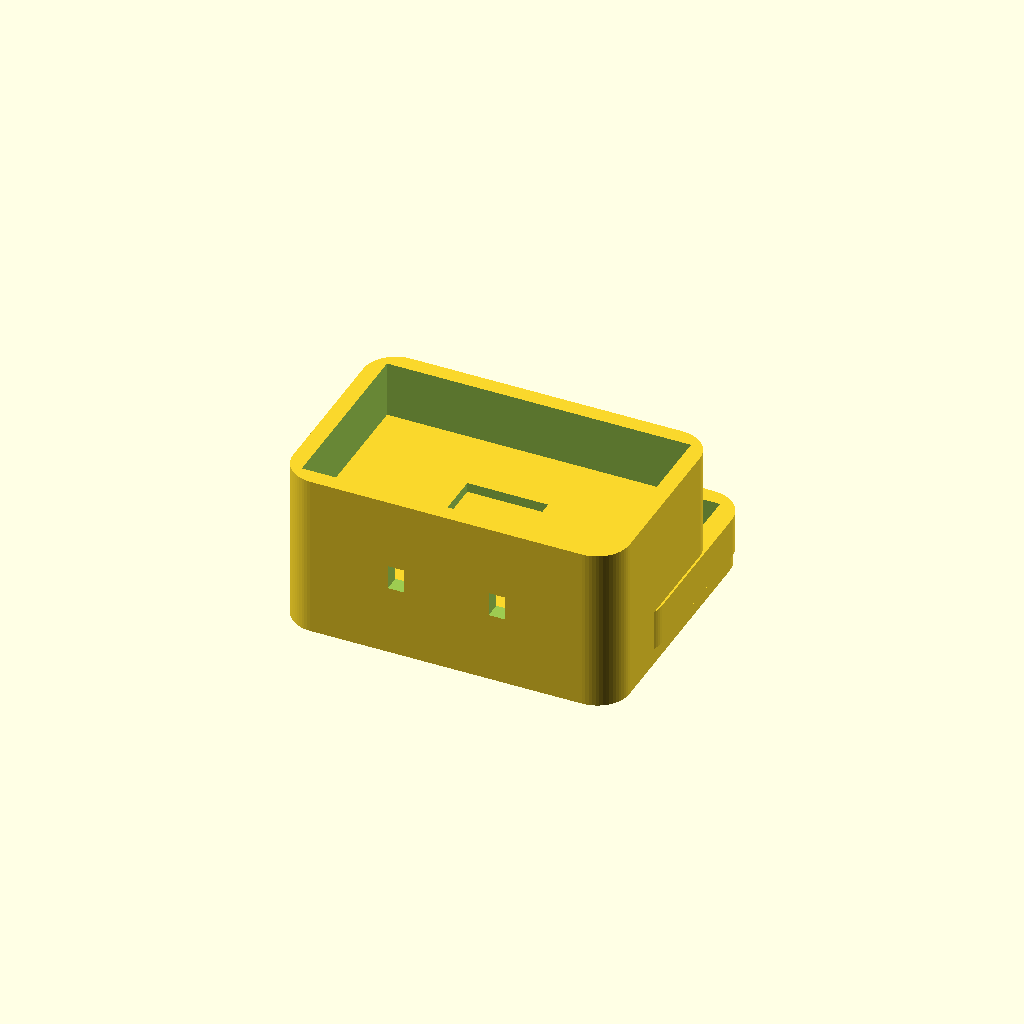
Cell 1 — every parameter at its default value.
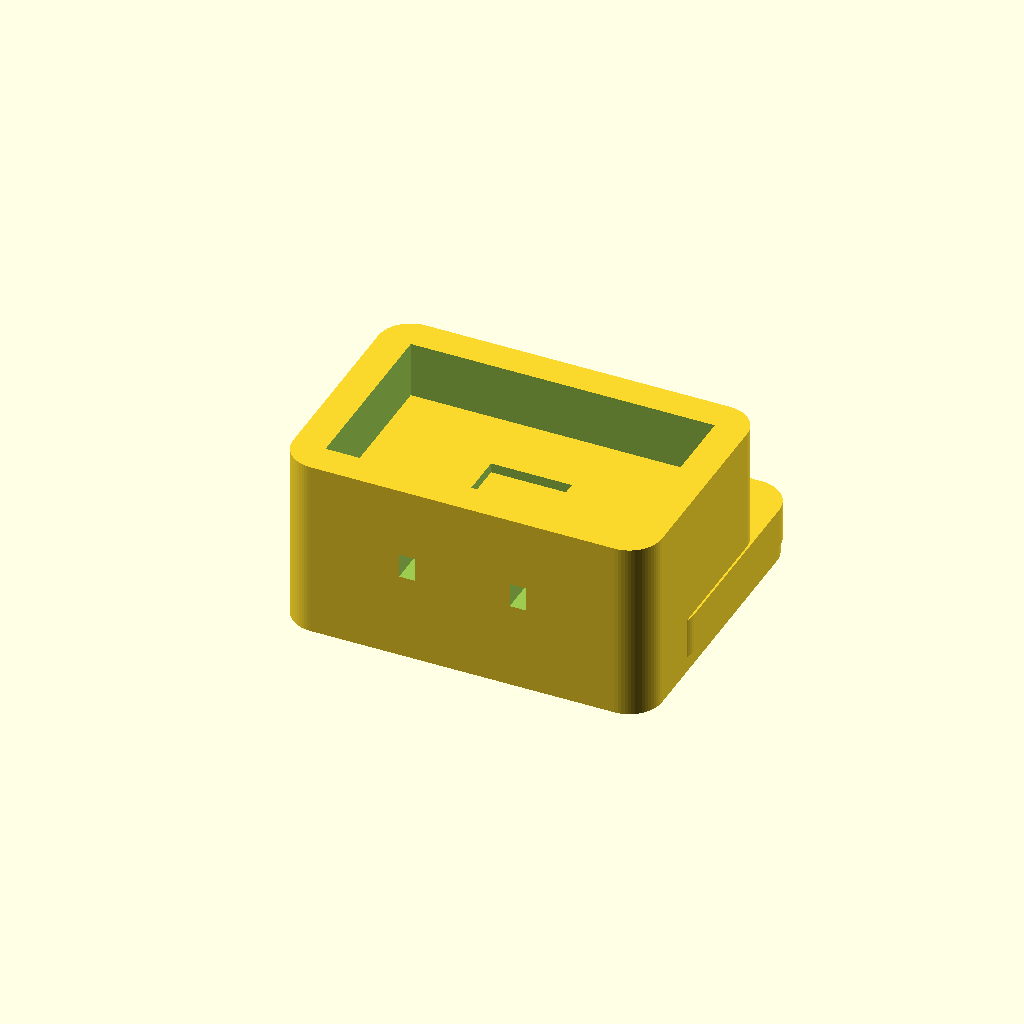
Cell 2: the same model with WALL = 4.
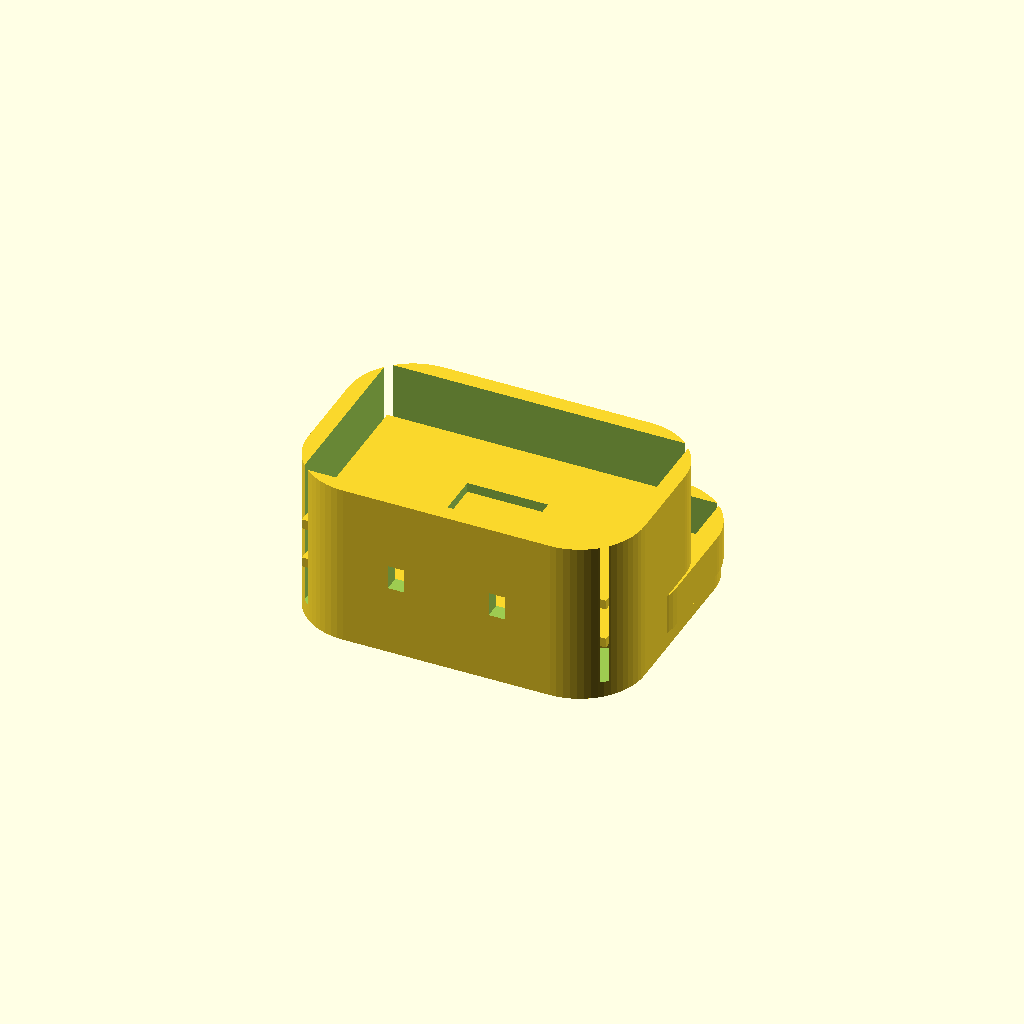
Cell 3: the same model with R_OUTER = 8.
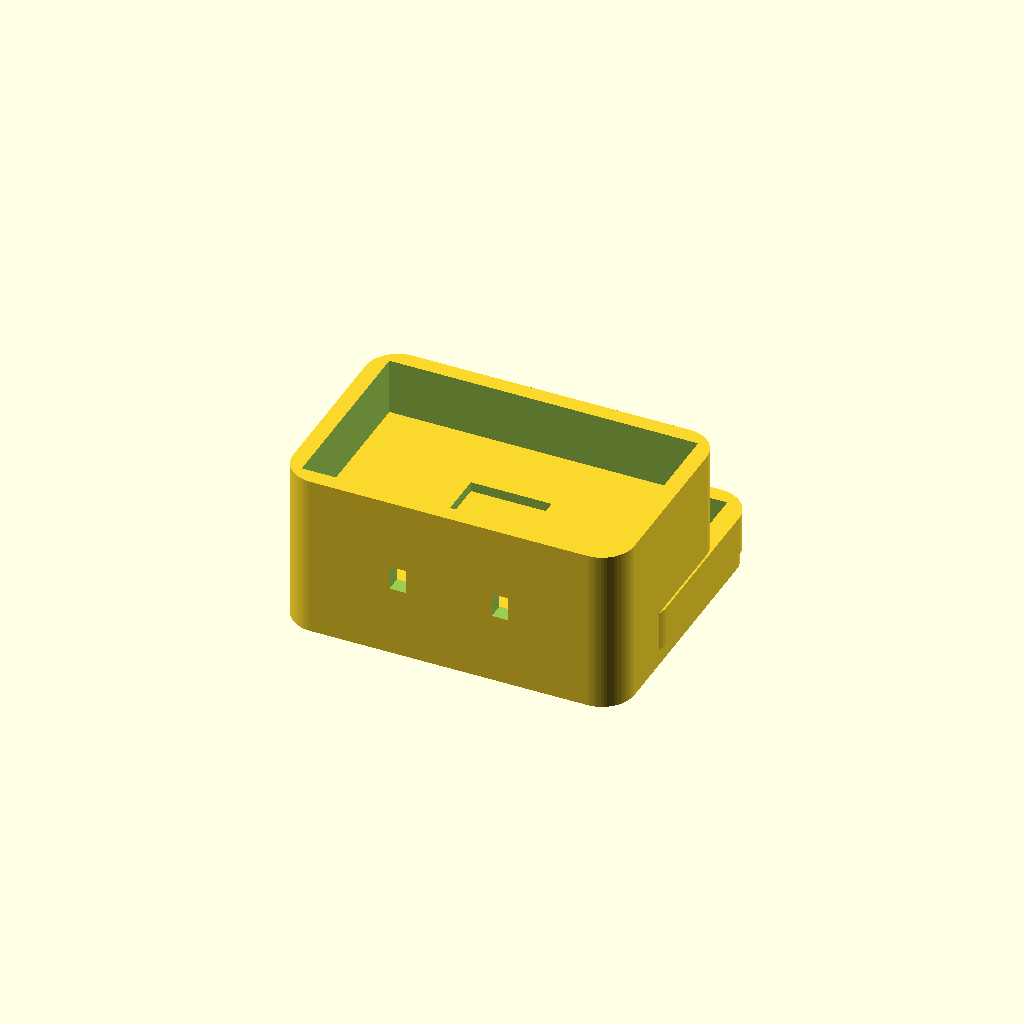
Cell 4: TOL = 0.6 (everything else at default).
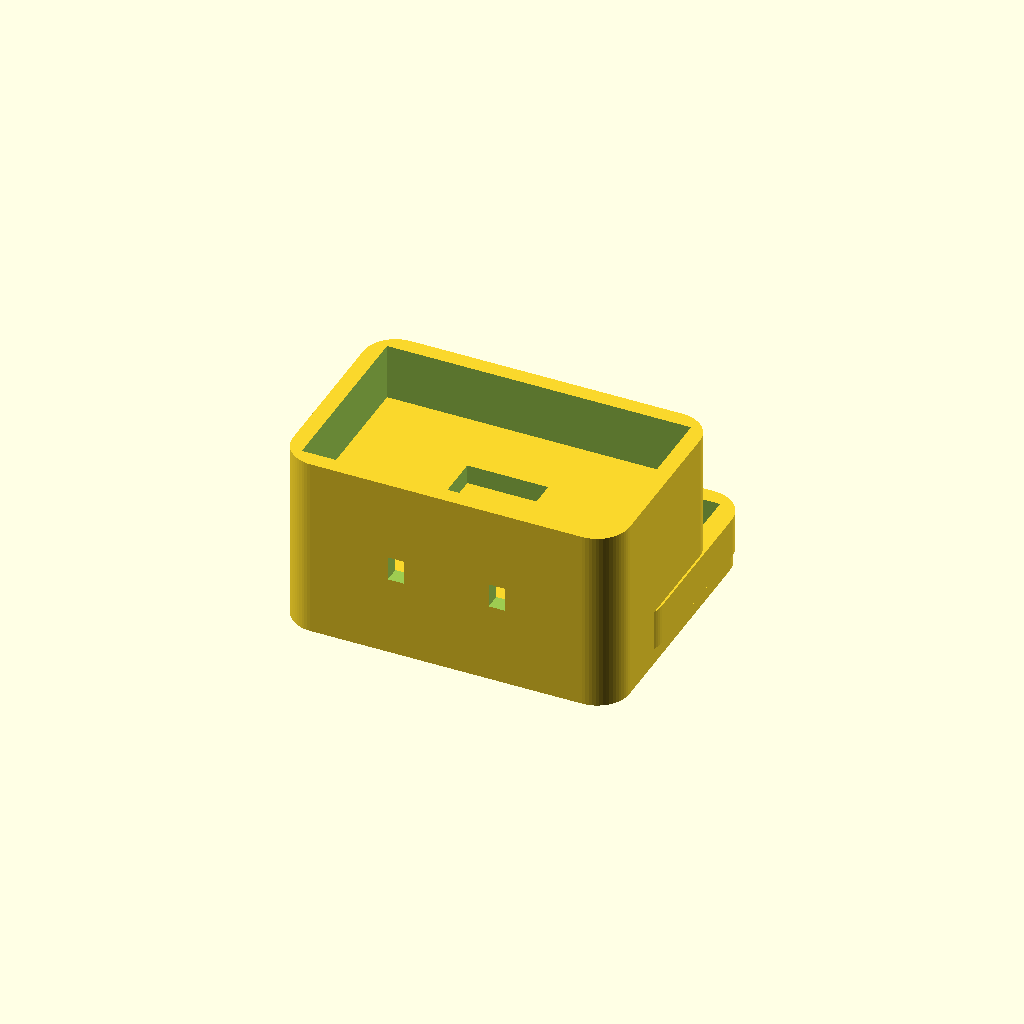
Cell 5: the same model with SHELF_H = 2.4.
One fixed orthographic camera (rotation 55°, 0°, 25°; colour scheme Cornfield) for every cell.
Source of the model, case/co2_sensor_case.scad:
/*
 * Zigbee CO2 Sensor Enclosure
 * ───────────────────────────────────────────────────────────────────────────
 * Components (L × W × H):
 *   LiPo 502035p        : 35.0 × 20.0 × 5.0 mm  — bottom layer
 *   ESP32-C6 SuperMini  : 26.15 × 17.5 × 4.0 mm  — middle layer (USB-C on short end)
 *   SCD-41 breakout     : 21.6 × 13.4 × 5.0 mm  — top layer (ventilated lid)
 *
 * Stacking (Z, bottom → top):
 *   wall(2) / LiPo(5) / shelf(1.2) / ESP(4) / shelf(1.2) / SCD41(5) / clearance(2) / lid
 *
 * USB-C port faces the FRONT wall (short face of the enclosure).
 * SCD-41 ventilation slots are in the lid top plate.
 *
 * How to print:
 *   1. Open in OpenSCAD (openscad.org, free)
 *   2. F6 → Render, then File → Export → STL
 *   3. Print BODY and LID separately (no supports needed — both lay flat)
 *   4. Adjust TOL if fit is too tight / too loose
 *
 * Coordinate convention:
 *   X — along enclosure LENGTH  (LiPo long axis, ~42 mm)
 *   Y — along enclosure WIDTH   (LiPo short axis, ~26 mm)
 *   Z — vertical (height,       ~21 mm)
 *   Front face (USB-C cutout) is at X = 0.
 */

$fn = 64;

// ═══════════════════════════════════════════════════════
//  PARAMETERS — tweak these to adjust the model
// ═══════════════════════════════════════════════════════

WALL      = 2.0;    // wall thickness (mm)
R_OUTER   = 4.0;   // outer corner radius — controls how "rounded" corners look
TOL       = 0.3;   // clearance added around each component (per side)

// LiPo battery
BAT_L = 35.0;  BAT_W = 20.0;  BAT_H = 5.0;

// ESP32-C6 SuperMini
ESP_L = 26.15; ESP_W = 17.5;  ESP_H = 4.0;
USB_C_EXT = 1.35;  // how far USB-C plug extends beyond PCB edge

// SCD-41 breakout module
SCD_L = 21.6;  SCD_W = 13.4;  SCD_H = 5.0;

// Internal shelves between layers
SHELF_H = 1.2;

// Air gap above SCD-41 before lid seals
TOP_CLR = 2.0;

// USB-C port cutout size
USB_CUT_W = 10.0;   // width of opening
USB_CUT_H =  4.0;   // height of opening

// Lid parameters
LID_TOP_T   = 2.0;  // lid top plate thickness
LID_RIM_H   = 5.0;  // rim height (overlaps outside of body)
LID_FIT     = 0.25; // clearance between lid rim inner and body outer (per side)

// Ventilation grid in lid (over SCD-41)
VENT_SLOT_L = 14.0;
VENT_SLOT_W =  1.6;
VENT_SLOTS  =  5;
VENT_PITCH  =  3.5;

// ═══════════════════════════════════════════════════════
//  DERIVED DIMENSIONS (do not edit unless you know why)
// ═══════════════════════════════════════════════════════

// Inner cavity — large enough for every component + tolerance
IN_L = max(BAT_L, ESP_L, SCD_L) + 2*TOL + 2.0;   // ~37.6 mm
IN_W = max(BAT_W, ESP_W, SCD_W) + 2*TOL + 2.0;   // ~22.6 mm
IN_H = BAT_H + SHELF_H + ESP_H + SHELF_H + SCD_H + TOP_CLR; // ~18.4 mm

// Body outer
BODY_L = IN_L + 2*WALL;  // ~41.6 mm
BODY_W = IN_W + 2*WALL;  // ~26.6 mm
BODY_H = IN_H + WALL;    // ~20.4 mm (closed bottom, open top)

// Z positions of layer floors (inside body, above bottom wall)
Z_SHELF1 = WALL + BAT_H;                          // top of LiPo
Z_SHELF2 = Z_SHELF1 + SHELF_H + ESP_H;            // top of ESP
Z_SCD    = Z_SHELF2 + SHELF_H;                    // SCD-41 floor
Z_USB    = Z_SHELF1 + SHELF_H + 0.5;              // center of USB-C cutout


// ═══════════════════════════════════════════════════════
//  HELPER MODULES
// ═══════════════════════════════════════════════════════

// Rounded rectangular prism aligned to origin
module rounded_box(l, w, h, r) {
    hull()
        for (dx = [r, l-r], dy = [r, w-r])
            translate([dx, dy, 0])
                cylinder(r=r, h=h);
}

// Centered slot (for ventilation openings)
module slot(l, w, h) {
    translate([-l/2, -w/2, 0])
        cube([l, w, h]);
}


// ═══════════════════════════════════════════════════════
//  BODY
// ═══════════════════════════════════════════════════════

module body() {
    difference() {
        // ── Outer shell ──────────────────────────────────────────────────────
        rounded_box(BODY_L, BODY_W, BODY_H, R_OUTER);

        // ── Main inner cavity (open top) ─────────────────────────────────────
        translate([WALL, WALL, WALL])
            cube([IN_L, IN_W, IN_H + 0.1]);

        // ── USB-C cutout (front face at X=0, centered on Y) ──────────────────
        //    The ESP is positioned against the front wall so the USB port lines up.
        translate([-0.1,
                   (BODY_W - USB_CUT_W) / 2,
                   Z_USB])
            cube([WALL + 0.2, USB_CUT_W, USB_CUT_H]);

        // ── Side ventilation slots (2 slots per long side, ESP level) ─────────
        //    Helps air circulation and cable routing
        for (side_y = [0, BODY_W - WALL])
            for (slot_x = [BODY_L * 0.35, BODY_L * 0.65])
                translate([slot_x - 1.0, side_y - 0.1, Z_SHELF1 + SHELF_H + 0.5])
                    cube([2.0, WALL + 0.2, 3.0]);
    }

    // ── Shelf 1: above LiPo, below ESP ───────────────────────────────────────
    translate([WALL, WALL, Z_SHELF1]) {
        difference() {
            cube([IN_L, IN_W, SHELF_H]);
            // Wire / connector pass-through (centered)
            translate([IN_L/2 - 6, IN_W/2 - 4, -0.1])
                cube([12, 8, SHELF_H + 0.2]);
        }
    }

    // ── Shelf 2: above ESP, below SCD-41 ─────────────────────────────────────
    translate([WALL, WALL, Z_SHELF2]) {
        difference() {
            cube([IN_L, IN_W, SHELF_H]);
            // Wire pass-through (smaller — only I2C wires)
            translate([IN_L/2 - 5, IN_W/2 - 3, -0.1])
                cube([10, 6, SHELF_H + 0.2]);
        }
    }

    // ── Locating peg for LiPo (rear corner, keeps battery from sliding) ──────
    translate([WALL + IN_L - 1.5 - TOL, WALL + IN_W - 1.5 - TOL, WALL])
        cube([1.5, 1.5, BAT_H - 0.5]);
}


// ═══════════════════════════════════════════════════════
//  LID
// ═══════════════════════════════════════════════════════

module lid() {
    // The lid sits on top of the body.
    // Origin is the OUTER BOTTOM of the lid top plate.
    // When printing: flip upside-down (rotate [180,0,0]) so the rim points up.

    cx = BODY_L / 2;
    cy = BODY_W / 2;

    difference() {
        union() {
            // Top plate
            rounded_box(BODY_L, BODY_W, LID_TOP_T, R_OUTER);

            // Rim — slides over the outside of the body
            translate([-LID_FIT, -LID_FIT, -LID_RIM_H])
                difference() {
                    rounded_box(BODY_L + 2*LID_FIT,
                                BODY_W + 2*LID_FIT,
                                LID_RIM_H,
                                R_OUTER + LID_FIT);
                    // Hollow interior of rim (body fits inside)
                    translate([WALL, WALL, -0.1])
                        cube([IN_L, IN_W, LID_RIM_H + 0.2]);
                }
        }

        // ── Ventilation grid (centered in lid, over SCD-41 area) ─────────────
        total_span = (VENT_SLOTS - 1) * VENT_PITCH;
        for (i = [0 : VENT_SLOTS - 1])
            translate([cx,
                       cy - total_span/2 + i * VENT_PITCH,
                       -0.1])
                slot(VENT_SLOT_L, VENT_SLOT_W, LID_TOP_T + 0.2);

        // ── Label recess (optional — for a small label / engraving) ──────────
        // translate([cx - 8, cy + total_span/2 + 3, LID_TOP_T - 0.4])
        //     cube([16, 4, 0.5]);
    }
}


// ═══════════════════════════════════════════════════════
//  RENDER
//  Both parts shown side-by-side for preview.
//  When exporting STL: comment out the other part.
// ═══════════════════════════════════════════════════════

// BODY (print as-is, flat bottom down)
body();

// LID (shown flipped for printing — flat side will be print bed)
translate([0, BODY_W + 8, LID_TOP_T])
    rotate([180, 0, 0])
        lid();


// ═══════════════════════════════════════════════════════
//  COMPONENT PREVIEW (comment out before exporting STL)
//  Uncomment to visualise component placement inside body
// ═══════════════════════════════════════════════════════

//SHOW_COMPONENTS = true;   // set to false to hide
//if (SHOW_COMPONENTS) {
//    color("SteelBlue", 0.7)  // LiPo
//        translate([WALL + (IN_L - BAT_L)/2,
//                   WALL + (IN_W - BAT_W)/2,
//                   WALL])
//            cube([BAT_L, BAT_W, BAT_H]);
//
//    color("Green", 0.8)      // ESP32-C6 SuperMini
//        translate([WALL,
//                   WALL + (IN_W - ESP_W)/2,
//                   Z_SHELF1 + SHELF_H])
//            cube([ESP_L, ESP_W, ESP_H]);
//
//    color("OrangeRed", 0.8)  // SCD-41
//        translate([WALL + (IN_L - SCD_L)/2,
//                   WALL + (IN_W - SCD_W)/2,
//                   Z_SCD])
//            cube([SCD_L, SCD_W, SCD_H]);
//}
Customizer parameters (derived from the source; name, type, default, range or options):
WALL: number, default 2
R_OUTER: number, default 4
TOL: number, default 0.3
USB_C_EXT: number, default 1.35
SHELF_H: number, default 1.2
TOP_CLR: number, default 2
USB_CUT_W: number, default 10
USB_CUT_H: number, default 4
LID_TOP_T: number, default 2
LID_RIM_H: number, default 5
LID_FIT: number, default 0.25
VENT_SLOT_L: number, default 14
VENT_SLOT_W: number, default 1.6
VENT_SLOTS: number, default 5
VENT_PITCH: number, default 3.5
